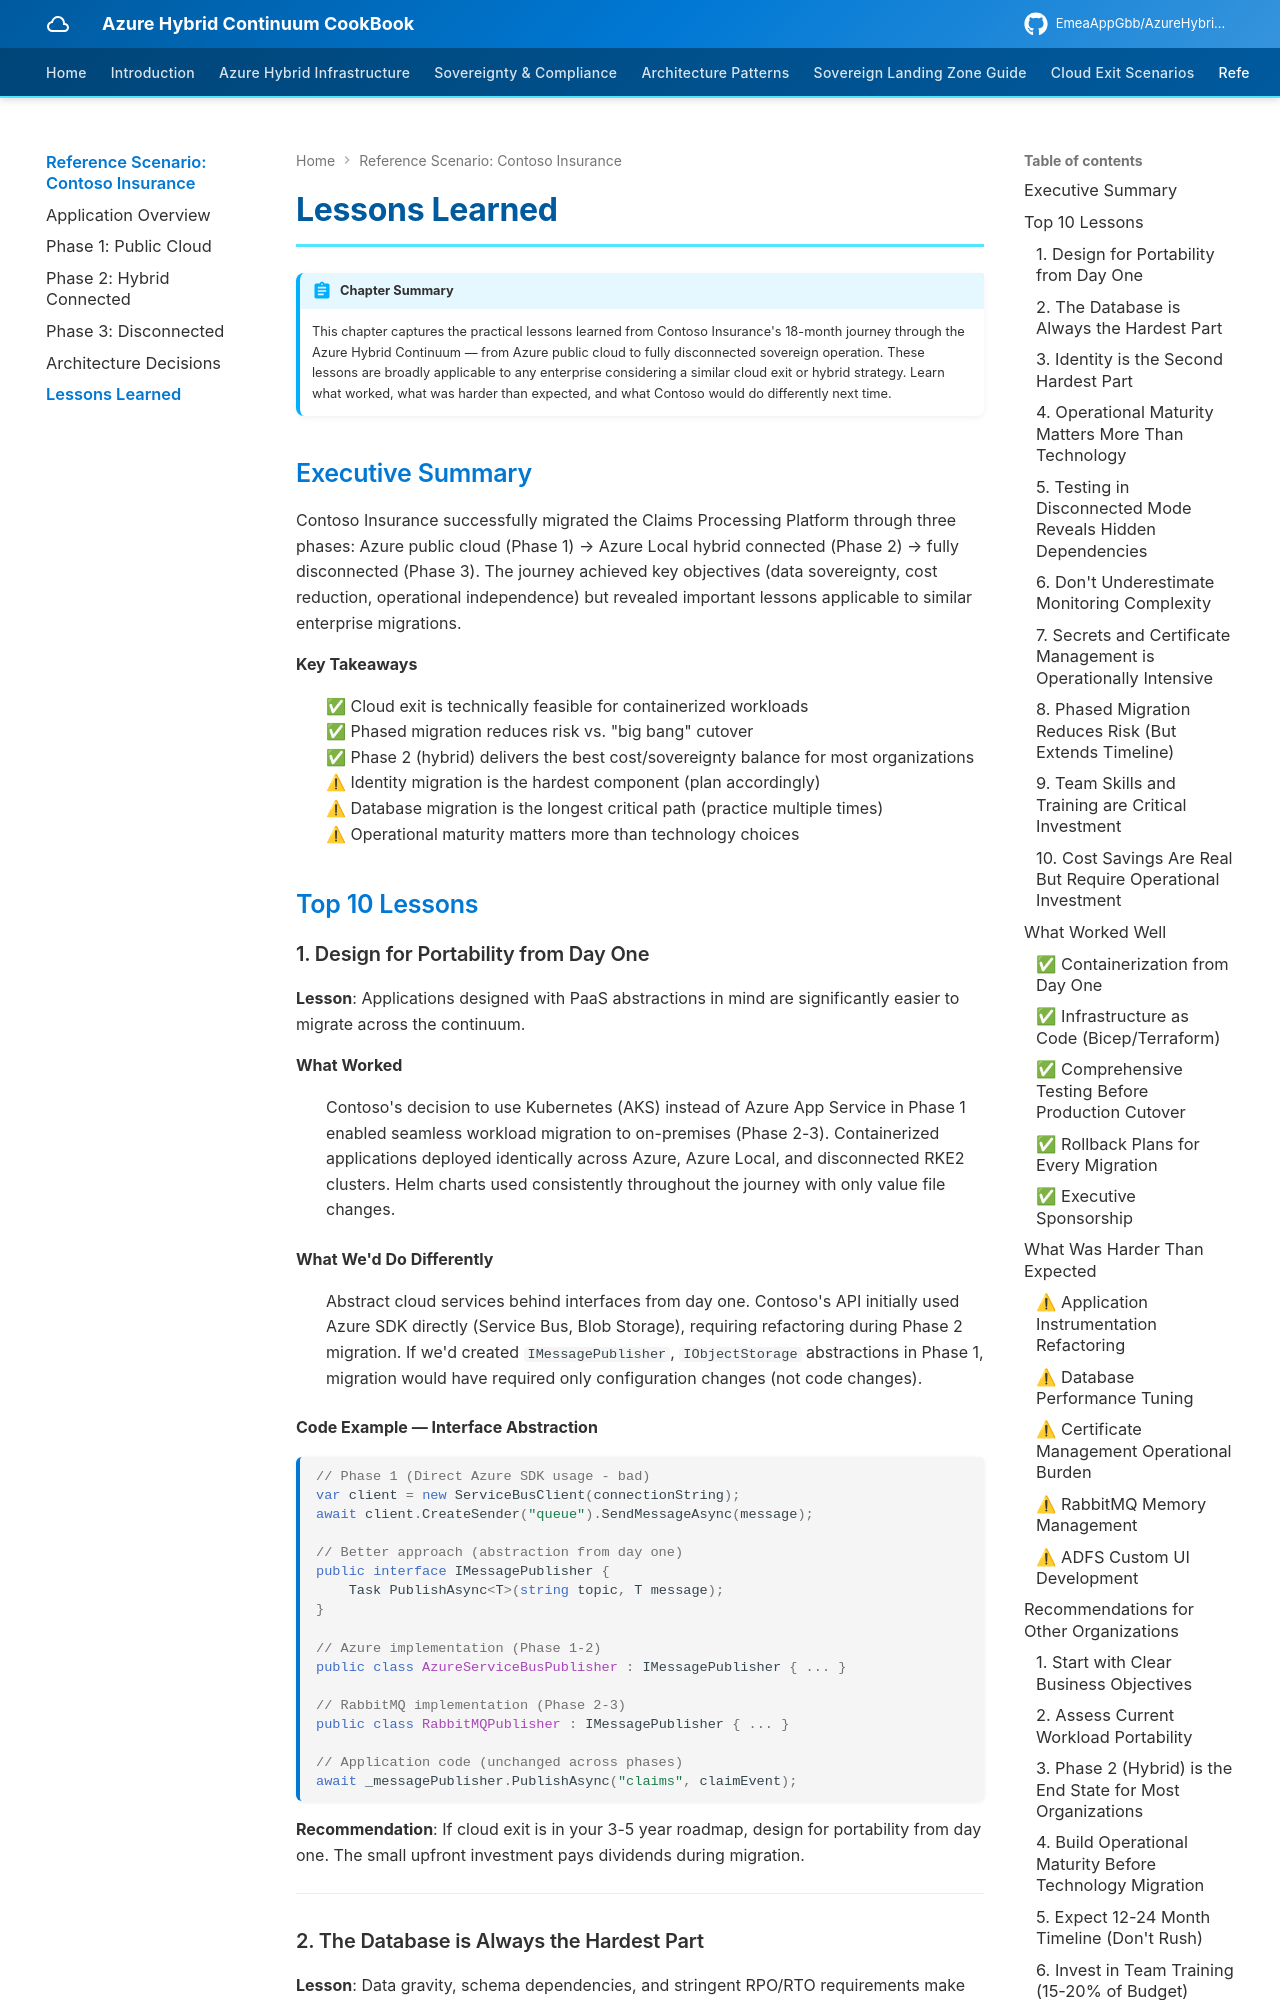

repository: EmeaAppGbb/AzureHybridContinuumCookBook · page: 07-reference-scenario/06-lessons-learned/index.html · generator: mkdocs

# Lessons Learned

!!! abstract "Chapter Summary"
    This chapter captures the practical lessons learned from Contoso Insurance's 18-month journey through the Azure Hybrid Continuum — from Azure public cloud to fully disconnected sovereign operation. These lessons are broadly applicable to any enterprise considering a similar cloud exit or hybrid strategy. Learn what worked, what was harder than expected, and what Contoso would do differently next time.

## Executive Summary

Contoso Insurance successfully migrated the Claims Processing Platform through three phases: Azure public cloud (Phase 1) → Azure Local hybrid connected (Phase 2) → fully disconnected (Phase 3). The journey achieved key objectives (data sovereignty, cost reduction, operational independence) but revealed important lessons applicable to similar enterprise migrations.

**Key Takeaways**
: ✅ Cloud exit is technically feasible for containerized workloads  
✅ Phased migration reduces risk vs. "big bang" cutover  
✅ Phase 2 (hybrid) delivers the best cost/sovereignty balance for most organizations  
⚠ Identity migration is the hardest component (plan accordingly)  
⚠ Database migration is the longest critical path (practice multiple times)  
⚠ Operational maturity matters more than technology choices

## Top 10 Lessons

### 1. Design for Portability from Day One

**Lesson**: Applications designed with PaaS abstractions in mind are significantly easier to migrate across the continuum.

**What Worked**
: Contoso's decision to use Kubernetes (AKS) instead of Azure App Service in Phase 1 enabled seamless workload migration to on-premises (Phase 2-3). Containerized applications deployed identically across Azure, Azure Local, and disconnected RKE2 clusters. Helm charts used consistently throughout the journey with only value file changes.

**What We'd Do Differently**  
: Abstract cloud services behind interfaces from day one. Contoso's API initially used Azure SDK directly (Service Bus, Blob Storage), requiring refactoring during Phase 2 migration. If we'd created `IMessagePublisher`, `IObjectStorage` abstractions in Phase 1, migration would have required only configuration changes (not code changes).

**Code Example — Interface Abstraction**

```csharp
// Phase 1 (Direct Azure SDK usage - bad)
var client = new ServiceBusClient(connectionString);
await client.CreateSender("queue").SendMessageAsync(message);

// Better approach (abstraction from day one)
public interface IMessagePublisher {
    Task PublishAsync<T>(string topic, T message);
}

// Azure implementation (Phase 1-2)
public class AzureServiceBusPublisher : IMessagePublisher { ... }

// RabbitMQ implementation (Phase 2-3)
public class RabbitMQPublisher : IMessagePublisher { ... }

// Application code (unchanged across phases)
await _messagePublisher.PublishAsync("claims", claimEvent);
```

**Recommendation**: If cloud exit is in your 3-5 year roadmap, design for portability from day one. The small upfront investment pays dividends during migration.

---
